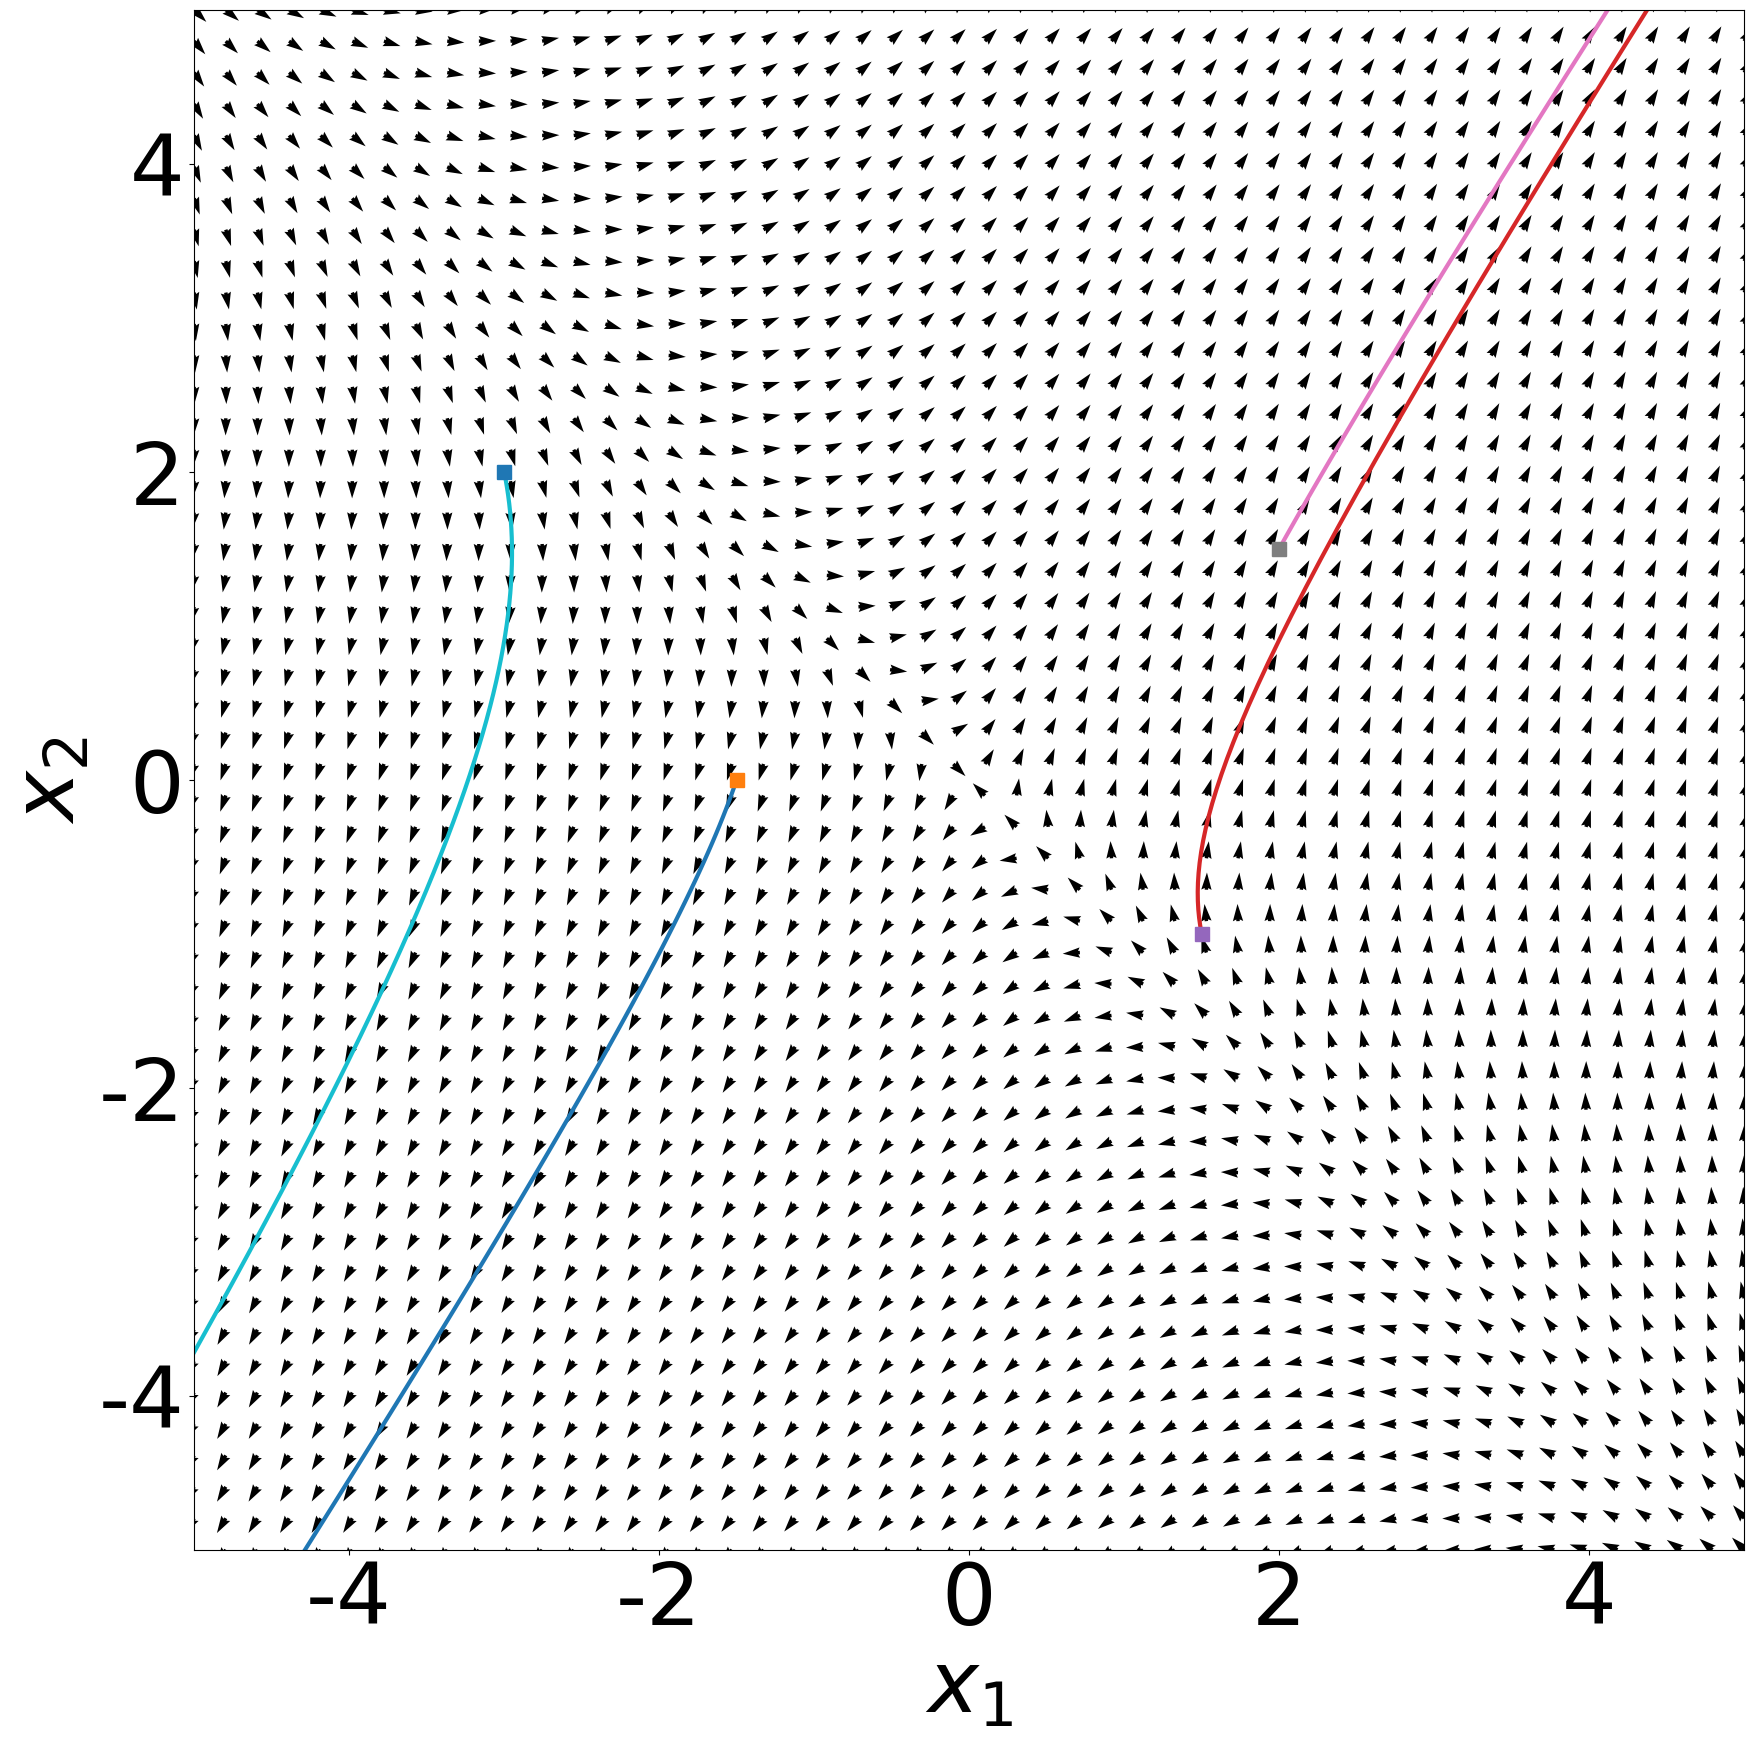

The matplotlib source for this figure:
__author__ = 'koorosh'
import numpy as np
from scipy.integrate import odeint
import matplotlib.pyplot as plt
linewidth = 3.0
font = {'family' : 'normal',
        'weight' : 'normal',
        'size'   : 62}
plt.rc('font', **font)
plt.rc('font', **font)


# Define your state function
def F(X, t=0.0):
    x1, x2 = X
    # 1)
    # x1dot = x2
    # x2dot = x1 - x1**3
    # 2)
    # x1dot = x2
    # x2dot = -np.sin(x1)
    # 3)
    x1dot = x1 + 2*x2
    x2dot = 3*x1 + 2*x2
    return [x1dot, x2dot]


# Defines the x1, and x2 axis limits
x1 = np.linspace(-5.0, 5.0, 50)
x2 = np.linspace(-5.0, 5.0, 50)
X1, X2 = np.meshgrid(x1, x2)
X1dot = np.zeros(X1.shape)
X2dot = np.zeros(X2.shape)

# Calculate the vectors
normalize = True
for ni in range(0, len(x1)):
    for nj in range(0, len(x2)):
        X1dot_, X2dot_ = F([X1[ni, nj], X2[ni, nj]])
        if normalize:
            X1dot[ni, nj] = X1dot_ / (X1dot_**2.0 + X2dot_**2.0)**0.5
            X2dot[ni, nj] = X2dot_ / (X1dot_**2.0 + X2dot_**2.0)**0.5

plt.figure(figsize=(20, 20))
plt.quiver(X1, X2, X1dot, X2dot)
plt.xlabel('$x_1$')
plt.ylabel('$x_2$')
plt.xlim([x1[0], x1[-1]])
plt.ylim([x2[0], x2[-1]])

x10 = [-1.5, 1.5, 2.0, -3.0]
x20 = [0.0, -1.0, 1.5, 2.0]
t = np.linspace(0.0, 10.0, 1000)
t = np.linspace(0.0, 10.0, 1000)
for nInit in range(0, len(x10)):
    sol = odeint(F, [x10[nInit], x20[nInit]], t)
    for nSol in range(0, len(sol)):
        if sol[nSol, 0] > 100.0:
            break
        elif sol[nSol, 1] > 100:
            break
        elif sol[nSol, 0] < -100:
            break
        elif sol[nSol, 1] < -100:
            break
    plt.plot(sol[0:nSol, 0], sol[0:nSol, 1], lw=linewidth)
    plt.plot(sol[0, 0], sol[0, 1], 's', ms=10)
    plt.plot(sol[nSol, 0], sol[nSol, 1], 'o', ms=10)

plt.savefig('1.eps', bbox_inches='tight')
# plt.show()

A = np.matrix([[1, 2.],[3.0, 2.0]])
eval, evec = np.linalg.eig(A)
print(eval)
print(evec)
print(np.linalg.det(A))